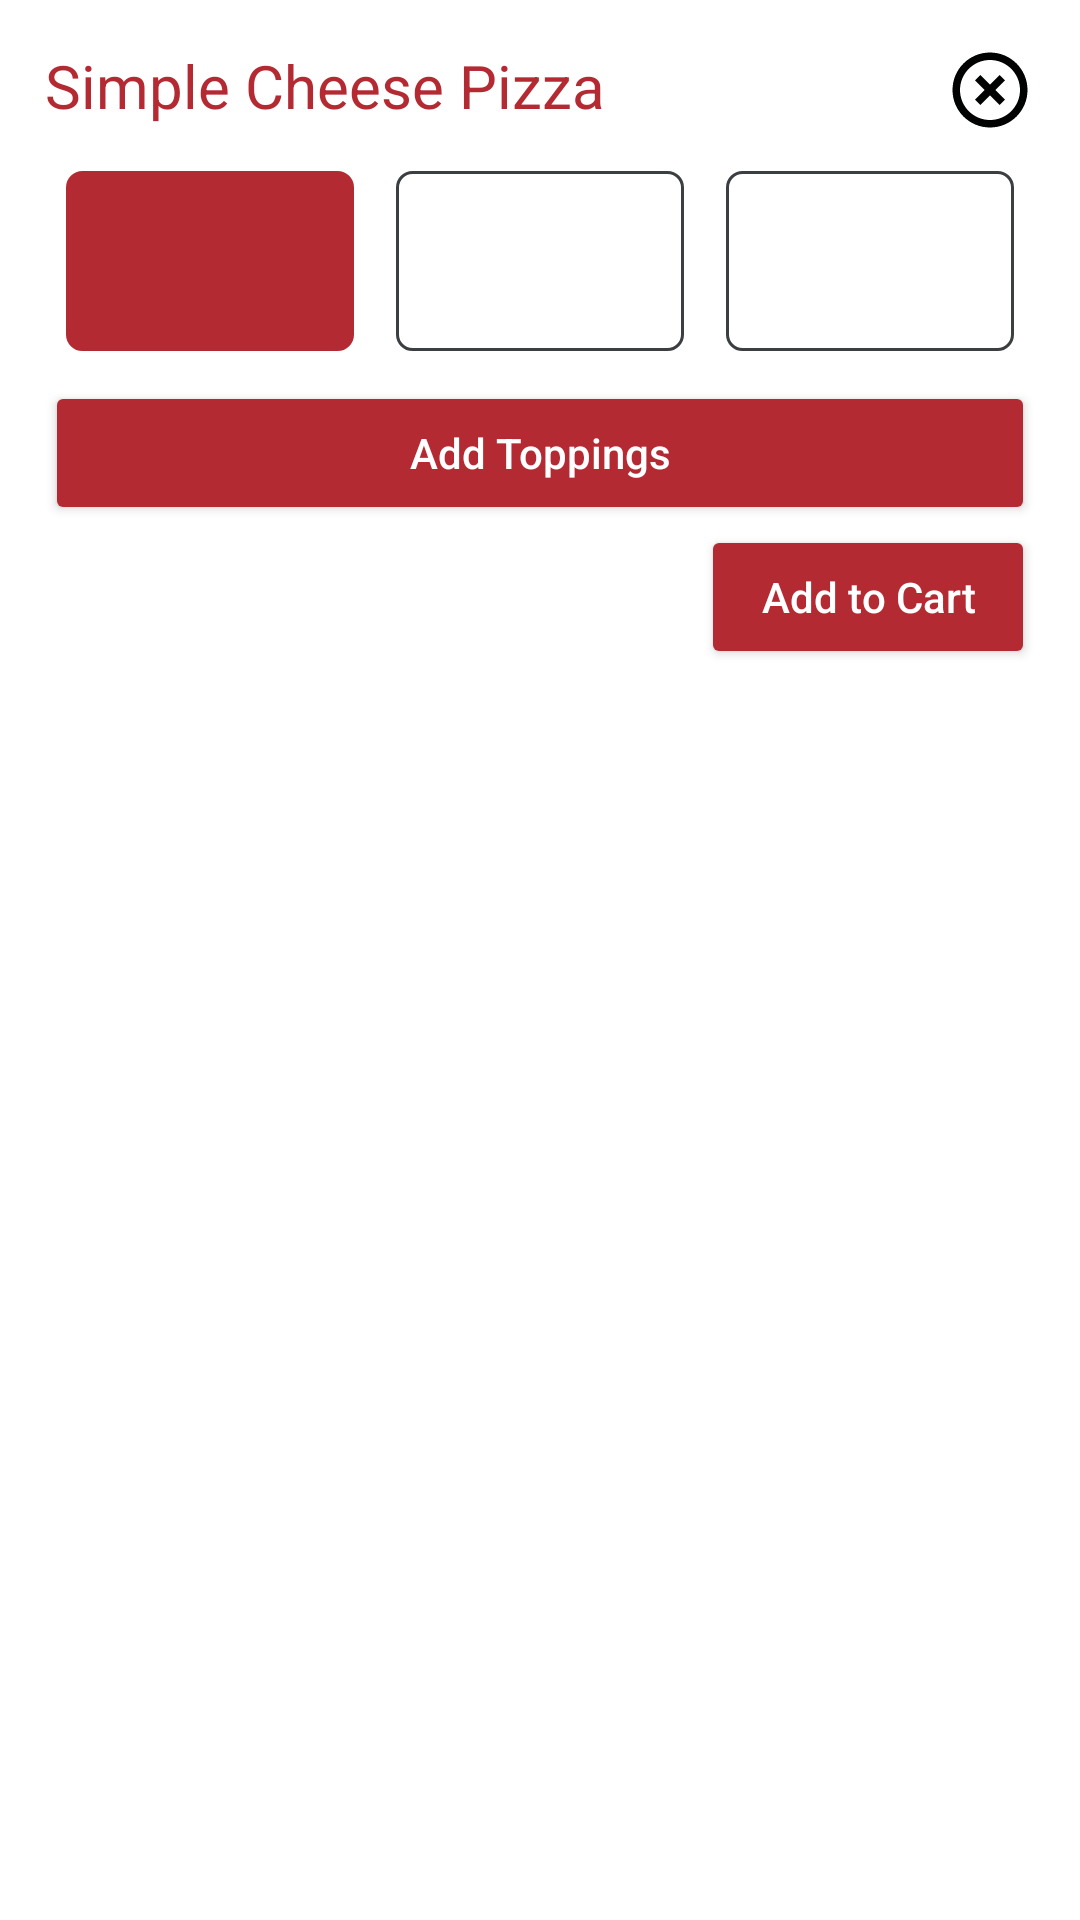

Android layout source for this screen:
<!-- AndroidManifest.xml: application theme Theme.NewPizzaYum -->
<!-- res/layout/home_product_edit_bottom_sheet_dialog.xml -->
<?xml version="1.0" encoding="utf-8"?>
<LinearLayout xmlns:android="http://schemas.android.com/apk/res/android"
    xmlns:app="http://schemas.android.com/apk/res-auto"
    android:id="@+id/home_menu_bottom_sheet_view"
    android:layout_width="match_parent"
    android:layout_height="wrap_content"
    android:background="@android:color/transparent"
    android:orientation="vertical">

    <androidx.core.widget.NestedScrollView
        android:layout_width="match_parent"
        android:layout_height="wrap_content">
        <LinearLayout
            android:layout_width="wrap_content"
            android:layout_height="wrap_content"
            android:orientation="vertical">
            <RelativeLayout
                android:layout_width="match_parent"
                android:layout_height="0dp"
                android:layout_weight="1"
                android:background="@drawable/bottom_sheet_backgroung"
                android:backgroundTint="@color/white"
                android:padding="15dp">

                <ImageView
                    android:id="@+id/closeBtn"
                    android:layout_width="30dp"
                    android:layout_height="30dp"
                    android:layout_alignParentTop="true"
                    android:layout_alignParentEnd="true"
                    android:background="@drawable/click_feedback"
                    android:clickable="true"
                    android:focusable="true"
                    android:src="@drawable/add_circle_outline_icon" />

                <TextView
                    android:id="@+id/product_name"
                    android:layout_width="wrap_content"
                    android:layout_height="wrap_content"
                    android:layout_alignParentStart="true"
                    android:layout_alignParentTop="true"
                    android:text="Simple Cheese Pizza"
                    android:textColor="@color/main"
                    android:textSize="20sp" />


                <LinearLayout
                    android:id="@+id/size_layout"
                    android:layout_width="match_parent"
                    android:layout_height="wrap_content"
                    android:layout_below="@+id/product_name"
                    android:layout_alignParentStart="true"
                    android:layout_alignParentEnd="true"
                    android:layout_marginTop="15sp"
                    android:visibility="visible"
                    android:orientation="horizontal">

                    <LinearLayout
                        android:id="@+id/sLayout"
                        android:layout_width="0dp"
                        android:layout_height="60dp"
                        android:layout_marginHorizontal="7dp"
                        android:layout_weight="1"
                        android:background="@drawable/round_corner_layout_with_main"
                        android:gravity="center">

                        <TextView
                            android:id="@+id/sText"
                            android:layout_width="wrap_content"
                            android:layout_height="wrap_content"
                            android:clickable="true"
                            android:focusable="true"
                            android:textAlignment="center"
                            android:textColor="@color/white" />


                    </LinearLayout>

                    <LinearLayout
                        android:id="@+id/mLayout"
                        android:layout_width="0dp"
                        android:layout_height="60dp"
                        android:layout_marginHorizontal="7dp"
                        android:layout_weight="1"
                        android:background="@drawable/round_corner_layout"
                        android:gravity="center">

                        <TextView
                            android:id="@+id/mText"
                            android:layout_width="wrap_content"
                            android:layout_height="wrap_content"
                            android:clickable="true"
                            android:focusable="true"
                            android:textAlignment="center"
                            android:textColor="@color/light_gray" />


                    </LinearLayout>

                    <LinearLayout
                        android:id="@+id/lLayout"
                        android:layout_width="0dp"
                        android:layout_height="60dp"
                        android:layout_marginHorizontal="7dp"
                        android:layout_weight="1"
                        android:background="@drawable/round_corner_layout"
                        android:gravity="center">

                        <TextView
                            android:id="@+id/lText"
                            android:layout_width="wrap_content"
                            android:layout_height="wrap_content"
                            android:clickable="true"
                            android:focusable="true"
                            android:textAlignment="center"
                            android:textColor="@color/light_gray" />


                    </LinearLayout>


                </LinearLayout>

                <LinearLayout
                    android:layout_width="match_parent"
                    android:layout_height="wrap_content"
                    android:layout_below="@+id/size_layout"
                    android:layout_alignParentStart="true"
                    android:layout_alignParentEnd="true"
                    android:layout_marginTop="10dp"
                    android:orientation="vertical">

                    <LinearLayout
                        android:id="@+id/toppingParentLayout"
                        android:layout_width="match_parent"
                        android:layout_height="wrap_content"
                        android:visibility="visible"
                        android:orientation="vertical">

                        <Button
                            android:id="@+id/showToppings"
                            android:layout_width="match_parent"
                            android:layout_height="wrap_content"
                            android:backgroundTint="@color/main"
                            android:text="Add Toppings"
                            android:textAllCaps="false"
                            android:textColor="@color/white" />

                        <LinearLayout
                            android:visibility="gone"
                            android:id="@+id/toppingLoadingPleaseWait"
                            android:layout_width="match_parent"
                            android:layout_height="250dp"
                            android:gravity="center"
                            android:orientation="horizontal">

                            <ProgressBar
                                android:id="@+id/progressBar4"
                                style="?android:attr/progressBarStyle"
                                android:layout_width="wrap_content"
                                android:layout_height="wrap_content"
                                android:theme="@style/progressBar_main"
                                />
                        </LinearLayout>
                        <androidx.recyclerview.widget.RecyclerView
                            app:layoutManager="androidx.recyclerview.widget.LinearLayoutManager"
                            android:id="@+id/toppingRecyclerView"
                            android:layout_width="match_parent"
                            android:layout_height="250dp"
                            android:visibility="gone"
                            />

                    </LinearLayout>

                    <LinearLayout

                        android:layout_width="match_parent"
                        android:layout_height="wrap_content"
                        android:gravity="end">

                        <TextView
                            android:id="@+id/total"
                            android:layout_width="match_parent"
                            android:layout_height="wrap_content"
                            android:layout_gravity="center_vertical"
                            android:layout_weight="1"
                            android:textColor="@color/text_black"
                            android:textSize="20sp"

                            android:textStyle="bold" />

                        <Button
                            android:id="@+id/addProductInCardBtn"
                            style="@style/btn"
                            android:layout_width="wrap_content"
                            android:layout_height="wrap_content"
                            android:backgroundTint="@color/main"
                            android:text="Add to Cart"
                            android:textColor="@color/white"
                            android:textAllCaps="false"
                            android:paddingHorizontal="20dp"/>

                        <Button
                            android:id="@+id/buyNowBtn"
                            style="@style/btn"
                            android:visibility="gone"
                            android:layout_width="wrap_content"
                            android:layout_height="wrap_content"
                            android:layout_marginStart="2dp"
                            android:backgroundTint="@color/main"
                            android:text="Buy Now"
                            android:textColor="@color/white"
                            android:textAllCaps="false"
                            android:paddingHorizontal="10dp"/>
                    </LinearLayout>

                </LinearLayout>


            </RelativeLayout>
        </LinearLayout>
    </androidx.core.widget.NestedScrollView>

</LinearLayout>
<!-- resources referenced by this layout -->
<resources>
  <color name="light_gray">#3C3F41</color>
  <color name="main">#B42A32</color>
  <color name="text_black">#1B1B1B</color>
  <color name="white">#FFFFFFFF</color>
  <!-- drawable add_circle_outline_icon (drawable) -->
  <vector android:height="28dp" android:tint="#000101"
      android:viewportHeight="24" android:viewportWidth="24"
      android:width="28dp" xmlns:android="http://schemas.android.com/apk/res/android">
      <path android:fillColor="@android:color/white" android:pathData="M14.59,8L12,10.59 9.41,8 8,9.41 10.59,12 8,14.59 9.41,16 12,13.41 14.59,16 16,14.59 13.41,12 16,9.41 14.59,8zM12,2C6.47,2 2,6.47 2,12s4.47,10 10,10 10,-4.47 10,-10S17.53,2 12,2zM12,20c-4.41,0 -8,-3.59 -8,-8s3.59,-8 8,-8 8,3.59 8,8 -3.59,8 -8,8z"/>
  </vector>
  <!-- drawable bottom_sheet_backgroung (drawable) -->
  <?xml version="1.0" encoding="utf-8"?>
  <shape xmlns:android="http://schemas.android.com/apk/res/android" android:shape="rectangle">
      <solid android:color="@color/white"/>
      <corners android:topLeftRadius="15dp"
          android:topRightRadius="0dp"/>
  
  </shape>
  <!-- drawable click_feedback (drawable) -->
  <?xml version="1.0" encoding="utf-8"?>
  <ripple xmlns:android="http://schemas.android.com/apk/res/android" android:color="@color/click_feed_back">
  
  </ripple>
  <!-- drawable round_corner_layout (drawable) -->
  <?xml version="1.0" encoding="utf-8"?>
  <shape xmlns:android="http://schemas.android.com/apk/res/android"
      android:shape="rectangle">
      <corners android:radius="5dp"/>
      <stroke android:color="@color/light_gray" android:width="1dp"/>
      <solid android:color="@color/white"/>
  
  </shape>
  <!-- drawable round_corner_layout_with_main (drawable) -->
  <?xml version="1.0" encoding="utf-8"?>
  <shape xmlns:android="http://schemas.android.com/apk/res/android"
      android:shape="rectangle">
      <corners android:radius="5dp"/>
      <stroke android:color="@color/main" android:width="1dp"/>
      <solid android:color="@color/main"/>
  
  </shape>
  <style name="btn">
          <item name="backgroundColor">@color/main</item>
          <item name="backgroundTint">@color/main</item>
          <item name="textAllCaps">false</item>
          <item name="color">@color/white</item>
      </style>
  <style name="progressBar_main" parent="@style/Theme.AppCompat">
          <item name="colorAccent">@color/main</item>
      </style>
  <style name="Theme.NewPizzaYum" parent="Theme.MaterialComponents.Light.NoActionBar">
          
          <item name="colorPrimary">@color/purple_500</item>
          <item name="colorPrimaryVariant">@color/purple_700</item>
          <item name="colorOnPrimary">@color/white</item>
          
          <item name="colorSecondary">@color/teal_200</item>
          <item name="colorSecondaryVariant">@color/teal_700</item>
          <item name="colorOnSecondary">@color/white</item>
          
          <item name="android:statusBarColor" tools:targetApi="l">?attr/colorPrimaryVariant</item>
          
  
  
      </style>
  <color name="click_feed_back">#BDC3C7</color>
  <color name="purple_500">#B42A32</color>
  <color name="purple_700">#B42A32</color>
  <color name="teal_200">#B42A32</color>
  <color name="teal_700">#B42A32</color>
</resources>
